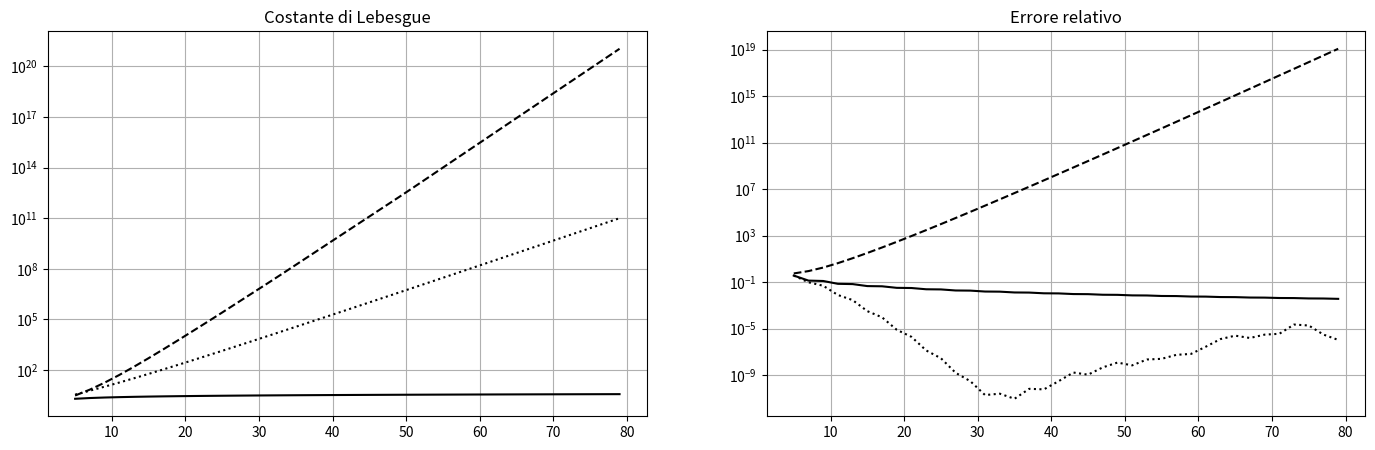

Recreate this plot in Python.
import numpy as np
import numpy.matlib
import matplotlib.pyplot as plt
#import warnings
#warnings.filterwarnings("ignore")

def CL_points(n,Beta,Gamma):
    return np.cos((((2 - Beta - Gamma) * np.arange(0,n) * np.pi)/(2 * (n-1)) ) + (Gamma * np.pi / 2))

def lagrange(x, xx):
    n=len(x); m=len(xx)
    L=np.zeros((m,n))
    for k in range(n):
        x_k = np.concatenate((x[:k],x[k+1:]))
        L[:,k] = np.prod(np.matlib.repmat(xx.reshape(m,1),1,n-1) - np.matlib.repmat(x_k,m,1) , axis=1) / np.prod(x[k]-x_k)
    return L

def lebesgue(x, xx):
    L = np.abs( lagrange(x,xx) )
    return np.sum( L, axis = -1 )

def lagrange_interp(x,y,xx):
    L = lagrange(x,xx)
    return np.dot(L,y)

def MKTE(x,epsilon): 
    F = lambda X,e0,e1 : 2*(X-e0)/(e1-e0) -1
    G = lambda X,e0,e1 : (e1 - e0)*(X+1)/2 + e0
    M1 = lambda X: np.sin( np.pi * X /2)
    for i in range(1,len(epsilon)):
         if x>=epsilon[i-1] and x< epsilon[i] :
             M = G(M1(F(x,epsilon[i-1],epsilon[i])),epsilon[i-1],epsilon[i])
    if x == epsilon[-1]:
        M = epsilon[-1]
    return M

def ScompMKTE(x,epsilon):
    S = lambda X,i : X + (i-1)*k
    for i in range(1,len(epsilon)):
         if x>=epsilon[i-1] and x< epsilon[i] :
             sol_scommkte = S(MKTE(x,epsilon),i)
    if x == epsilon[-1]:
        sol_scommkte = S(epsilon[-1],len(epsilon)-1)
    return sol_scommkte

def ScMKTE(X,epsilon): # Composizione della mappa S-Gibbs e della mappa MKTE
    y=[]
    for x in X:
        y.append(ScompMKTE(x,epsilon))
    return np.array(y)

    
k=10000

# Estremi intervallo

a=0
b=4

# Consideriamo funzioni in cui il punto medio è l'unico punto di discontinuità in [a,b]

f = lambda x : (np.sin(2*x)*(x-1))*(x<m) + ((x+1)**(-1)+0.5)*(x>=m)

m=(a+b)/2

epsilon = np.array([a,m,b]) # Array contenente i punti di discontinuità e gli estremi dell'intervallo in ordine crescente

# Test set

X_test = np.linspace(a,b,351)

Y_true = f(X_test)


# Mappa S-Gibbs

S_1 = lambda x: x + k *(x>=m)

# Calcolo errori e costante di Lebesgue

N=np.arange(5,80,2)
ERR1=[]
ERR2=[]
ERR3=[]
Lconst1=[]
Lconst2=[]
Lconst3=[]
for n in N:
    X_train = np.linspace(a,b,n+1)
    Y_train = f(X_train)
    
    V = lambda x: (n*(x-m)/(n-1) + d/(n-1) + m)*(x>=a)*(x<m-(2*d)/n) + (n*x/( 2*(n-1)))*(x<m)*(x>= (m - (2*d)/n)) + x * (x>=m)*(x<=b)
    
    # Fake points
    
    GRASPA_X_train = ScMKTE(X_train,epsilon)
    GRASPA_X_test = ScMKTE(X_test,epsilon)
    
    Gibbs_X_train = S_1(X_train)
    Gibbs_X_test = S_1(X_test)
    
    
    # Interpolazione
    
    Y_poly = lagrange_interp(X_train,Y_train,X_test)
    Y_GRASPA = lagrange_interp(GRASPA_X_train,Y_train,GRASPA_X_test)
    Y_Gibbs = lagrange_interp(Gibbs_X_train,Y_train,Gibbs_X_test)
    
    # Errori relativi
    
    err1 = np.linalg.norm(Y_true-Y_poly,2)/np.linalg.norm(Y_true,2)
    err2 = np.linalg.norm(Y_true-Y_GRASPA,2)/np.linalg.norm(Y_true,2)
    err3 = np.linalg.norm(Y_true-Y_Gibbs,2)/np.linalg.norm(Y_true,2)
    
    # Funzioni di Lebesgue
    
    lsum1 = lebesgue(X_train,X_test)
    lsum2 = lebesgue(GRASPA_X_train,GRASPA_X_test)
    lsum3 = lebesgue(Gibbs_X_train,Gibbs_X_test)
    
    # Costanti di Lebesgue
    
    lcon1 = np.max(lsum1)
    lcon2 = np.max(lsum2)
    lcon3 = np.max(lsum3)




    ERR1.append(err1)
    ERR2.append(err2)
    ERR3.append(err3)
    
    Lconst1.append(lcon1)
    Lconst2.append(lcon2)
    Lconst3.append(lcon3)


# Grafici

fig, (ax1, ax2) = plt.subplots(1, 2,figsize=(17,5))
ax1.cla(); ax2.cla()

ax1.plot(N, Lconst1,'k',linestyle='dashed')
ax1.plot( N, Lconst2,'k',linestyle='solid')
ax1.plot(N , Lconst3,'k',linestyle='dotted')
ax1.set_title("Costante di Lebesgue")
ax1.set_yscale('log')


ax2.plot(N, ERR1,'k',linestyle='dashed')
ax2.plot(N,ERR2,'k',linestyle='solid')
ax2.plot(N,ERR3,'k',linestyle='dotted')
ax2.set_title("Errore relativo")
ax2.set_yscale('log')

ax1.grid(True); ax2.grid(True);
fig.show()
